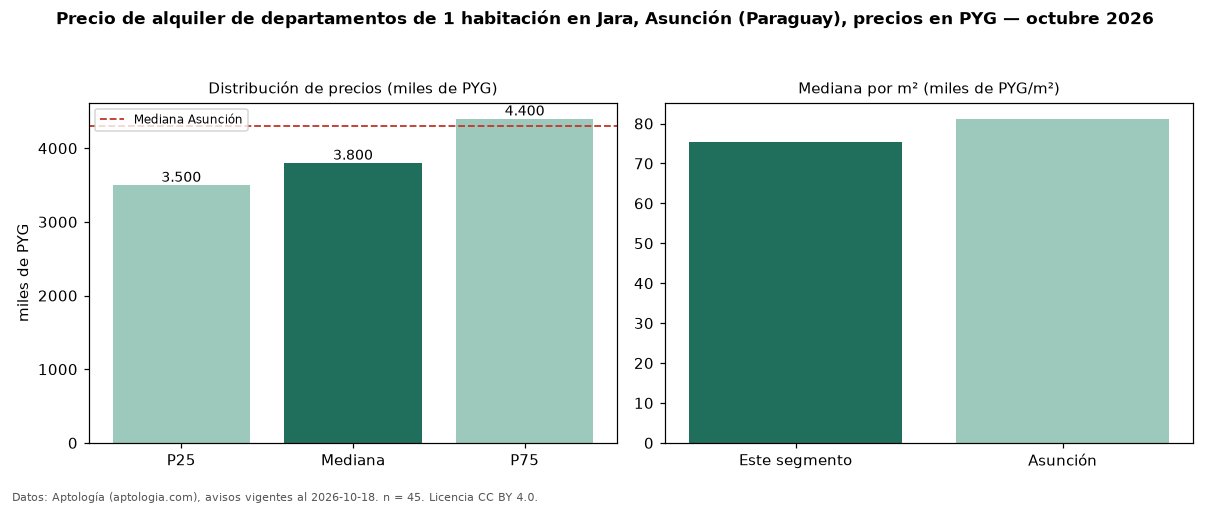

Source data for this figure (header and first rows):
seccion, metrica, valor, moneda, n
precio, p25, 3500000, PYG, 45
precio, mediana, 3800000, PYG, 45
precio, p75, 4400000, PYG, 45
precio, minimo, 2300000, PYG, 45
precio, maximo, 8500000, PYG, 45
m2, mediana_precio_m2, 75278, PYG, 34
m2, area_mediana_m2, 53.0, m2, 34
banos, mediana_banos, 1.0, , 
habitaciones, 1, 3800000, PYG, 45
ciudad, mediana_ciudad_referencia, 4300000, PYG, 
ciudad, mediana_m2_ciudad, 81191, PYG, 
fuente, fecha_datos, 2026-10-18, , 
fuente, atribucion, https://www.aptologia.com/py/alquiler/as…, , 
fuente, licencia, CC BY 4.0, , 
